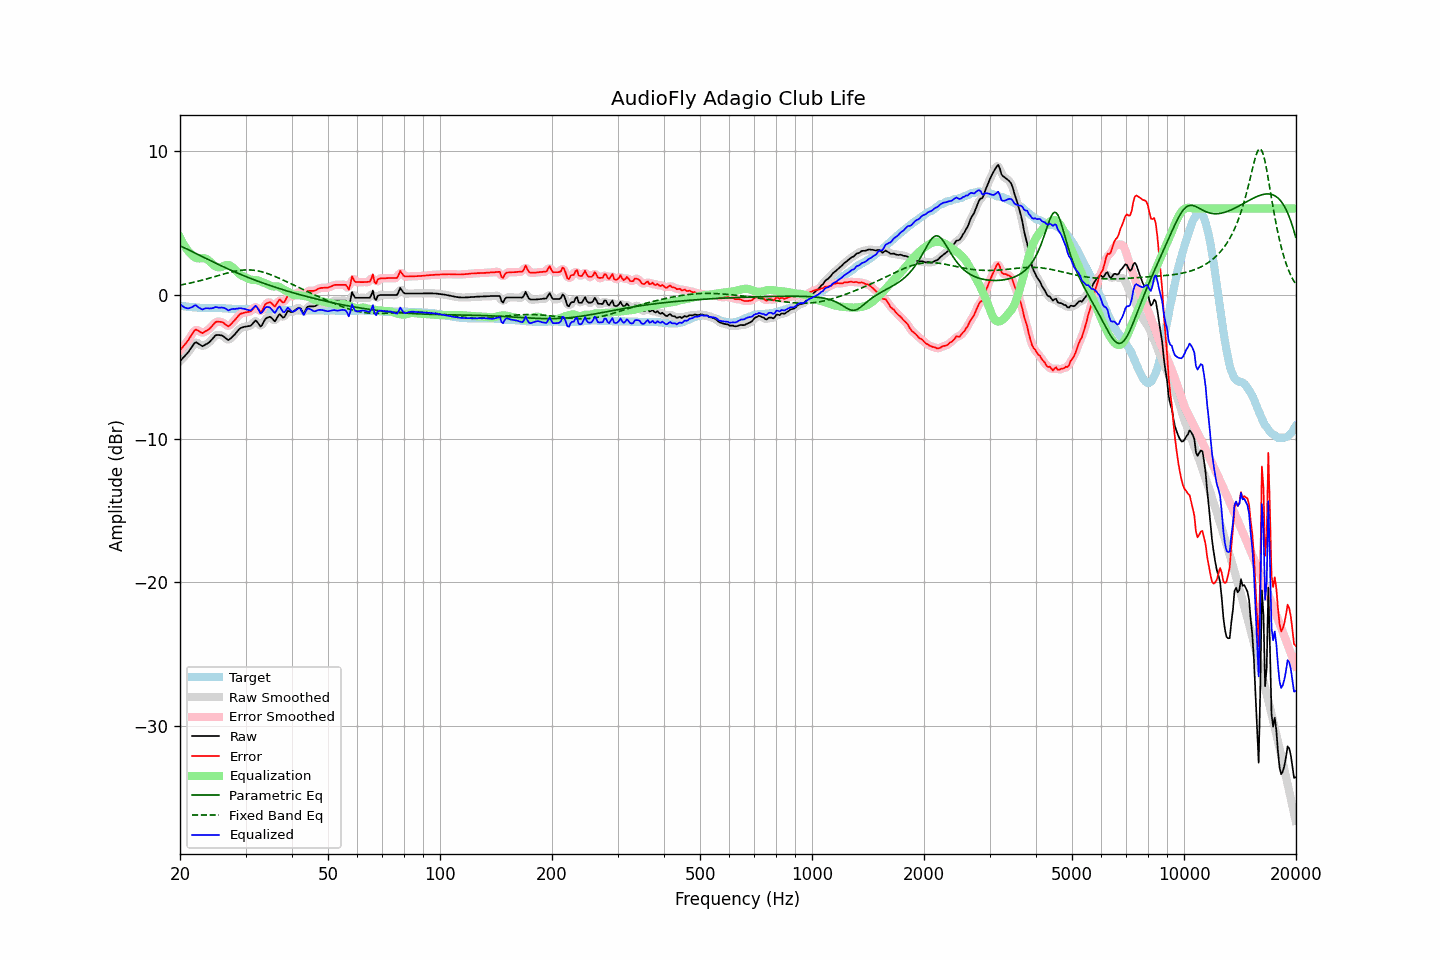

Data behind this chart, as committed beside it:
frequency, raw, error, smoothed, error_smoothed, equalization, parametric_eq, fixed_band_eq, equalized_raw, equalized_smoothed, target
20.00, -4.62, -3.86, -4.61, -3.86, 3.99, 3.40, 0.67, -0.63, -0.63, -0.76
20.20, -4.50, -3.73, -4.50, -3.73, 3.76, 3.35, 0.69, -0.74, -0.74, -0.77
20.40, -4.38, -3.59, -4.39, -3.60, 3.56, 3.30, 0.71, -0.82, -0.83, -0.79
20.61, -4.26, -3.46, -4.26, -3.46, 3.38, 3.25, 0.74, -0.89, -0.89, -0.80
20.81, -4.14, -3.32, -4.14, -3.32, 3.21, 3.20, 0.76, -0.93, -0.93, -0.82
21.02, -4.01, -3.18, -4.00, -3.17, 3.06, 3.14, 0.78, -0.95, -0.94, -0.83
21.23, -3.85, -3.01, -3.85, -3.01, 2.93, 3.09, 0.81, -0.92, -0.92, -0.84
21.44, -3.69, -2.84, -3.68, -2.83, 2.82, 3.04, 0.83, -0.87, -0.87, -0.85
21.66, -3.53, -2.66, -3.51, -2.64, 2.70, 2.98, 0.86, -0.83, -0.81, -0.87
21.87, -3.36, -2.49, -3.39, -2.51, 2.62, 2.93, 0.88, -0.74, -0.77, -0.87
22.09, -3.30, -2.42, -3.33, -2.45, 2.56, 2.87, 0.91, -0.74, -0.77, -0.88
22.31, -3.37, -2.48, -3.35, -2.46, 2.54, 2.81, 0.94, -0.83, -0.82, -0.89
22.54, -3.44, -2.54, -3.44, -2.54, 2.53, 2.76, 0.96, -0.91, -0.91, -0.90
22.76, -3.51, -2.60, -3.52, -2.61, 2.54, 2.70, 0.99, -0.98, -0.98, -0.91
22.99, -3.58, -2.67, -3.54, -2.63, 2.55, 2.65, 1.02, -1.03, -1.00, -0.91
23.22, -3.52, -2.60, -3.52, -2.60, 2.54, 2.59, 1.05, -0.98, -0.98, -0.92
23.45, -3.45, -2.53, -3.47, -2.55, 2.52, 2.54, 1.08, -0.93, -0.95, -0.92
23.69, -3.39, -2.47, -3.39, -2.47, 2.46, 2.48, 1.11, -0.94, -0.93, -0.92
23.92, -3.32, -2.40, -3.31, -2.39, 2.37, 2.43, 1.15, -0.95, -0.94, -0.92
24.16, -3.21, -2.29, -3.21, -2.29, 2.26, 2.37, 1.18, -0.95, -0.95, -0.92
24.40, -3.09, -2.17, -3.08, -2.16, 2.16, 2.32, 1.21, -0.93, -0.93, -0.92
24.65, -2.96, -2.04, -2.95, -2.03, 2.06, 2.26, 1.24, -0.90, -0.89, -0.92
24.89, -2.83, -1.91, -2.85, -1.93, 1.98, 2.21, 1.28, -0.85, -0.88, -0.92
25.14, -2.79, -1.87, -2.80, -1.88, 1.92, 2.15, 1.31, -0.87, -0.87, -0.92
25.39, -2.80, -1.88, -2.78, -1.86, 1.90, 2.10, 1.34, -0.90, -0.88, -0.92
25.65, -2.81, -1.88, -2.80, -1.87, 1.91, 2.05, 1.37, -0.90, -0.89, -0.93
25.91, -2.83, -1.90, -2.84, -1.91, 1.95, 2.00, 1.41, -0.88, -0.89, -0.93
26.16, -2.89, -1.95, -2.90, -1.96, 1.99, 1.94, 1.44, -0.90, -0.90, -0.94
26.43, -2.98, -2.04, -2.99, -2.05, 2.04, 1.89, 1.47, -0.94, -0.96, -0.94
26.69, -3.07, -2.12, -3.08, -2.13, 2.06, 1.84, 1.50, -1.01, -1.01, -0.95
26.96, -3.16, -2.20, -3.11, -2.16, 2.07, 1.79, 1.53, -1.09, -1.05, -0.96
27.23, -3.08, -2.12, -3.08, -2.12, 2.04, 1.74, 1.56, -1.04, -1.04, -0.96
27.50, -2.98, -2.01, -3.00, -2.02, 1.98, 1.69, 1.59, -1.00, -1.02, -0.97
27.77, -2.87, -1.89, -2.88, -1.89, 1.89, 1.64, 1.61, -0.98, -0.99, -0.98
28.05, -2.77, -1.78, -2.76, -1.77, 1.78, 1.59, 1.63, -0.99, -0.98, -0.99
28.33, -2.63, -1.64, -2.63, -1.63, 1.66, 1.54, 1.66, -0.97, -0.97, -0.99
28.62, -2.50, -1.51, -2.50, -1.50, 1.54, 1.50, 1.67, -0.96, -0.96, -0.99
28.90, -2.37, -1.37, -2.39, -1.39, 1.44, 1.45, 1.69, -0.93, -0.95, -1.00
29.19, -2.30, -1.31, -2.31, -1.31, 1.36, 1.40, 1.70, -0.94, -0.95, -0.99
29.48, -2.27, -1.28, -2.26, -1.27, 1.30, 1.36, 1.72, -0.97, -0.96, -0.99
29.78, -2.23, -1.24, -2.23, -1.24, 1.25, 1.31, 1.72, -0.98, -0.98, -0.99
30.08, -2.21, -1.22, -2.21, -1.22, 1.20, 1.27, 1.73, -1.01, -1.01, -0.99
30.38, -2.19, -1.20, -2.20, -1.21, 1.14, 1.22, 1.73, -1.05, -1.05, -0.99
30.68, -2.17, -1.18, -2.18, -1.18, 1.09, 1.18, 1.73, -1.08, -1.08, -0.99
30.99, -2.15, -1.16, -2.12, -1.13, 1.06, 1.13, 1.72, -1.09, -1.06, -0.99
31.30, -2.03, -1.04, -2.01, -1.02, 1.04, 1.09, 1.72, -0.99, -0.97, -0.99
31.61, -1.90, -0.91, -1.90, -0.91, 1.03, 1.05, 1.70, -0.87, -0.86, -0.99
31.93, -1.78, -0.79, -1.84, -0.85, 1.03, 1.01, 1.69, -0.76, -0.82, -0.99
32.24, -1.88, -0.88, -1.91, -0.91, 1.01, 0.96, 1.67, -0.88, -0.90, -1.00
32.57, -2.04, -1.04, -2.04, -1.04, 0.97, 0.92, 1.65, -1.07, -1.07, -1.00
32.89, -2.21, -1.21, -2.13, -1.13, 0.93, 0.88, 1.62, -1.28, -1.21, -1.00
33.22, -2.12, -1.12, -2.08, -1.08, 0.88, 0.84, 1.60, -1.24, -1.20, -1.00
33.55, -1.90, -0.90, -1.92, -0.92, 0.83, 0.80, 1.56, -1.07, -1.09, -1.00
33.89, -1.69, -0.68, -1.73, -0.72, 0.79, 0.76, 1.53, -0.90, -0.94, -1.01
34.23, -1.60, -0.59, -1.60, -0.59, 0.76, 0.72, 1.49, -0.84, -0.84, -1.01
34.57, -1.56, -0.55, -1.54, -0.53, 0.71, 0.68, 1.46, -0.85, -0.84, -1.01
34.92, -1.53, -0.52, -1.55, -0.54, 0.65, 0.65, 1.42, -0.88, -0.91, -1.01
35.27, -1.61, -0.60, -1.64, -0.63, 0.60, 0.61, 1.37, -1.01, -1.04, -1.01
35.62, -1.73, -0.72, -1.73, -0.72, 0.58, 0.57, 1.33, -1.15, -1.16, -1.01
35.97, -1.85, -0.83, -1.76, -0.74, 0.58, 0.53, 1.28, -1.27, -1.18, -1.02
... 635 more rows
